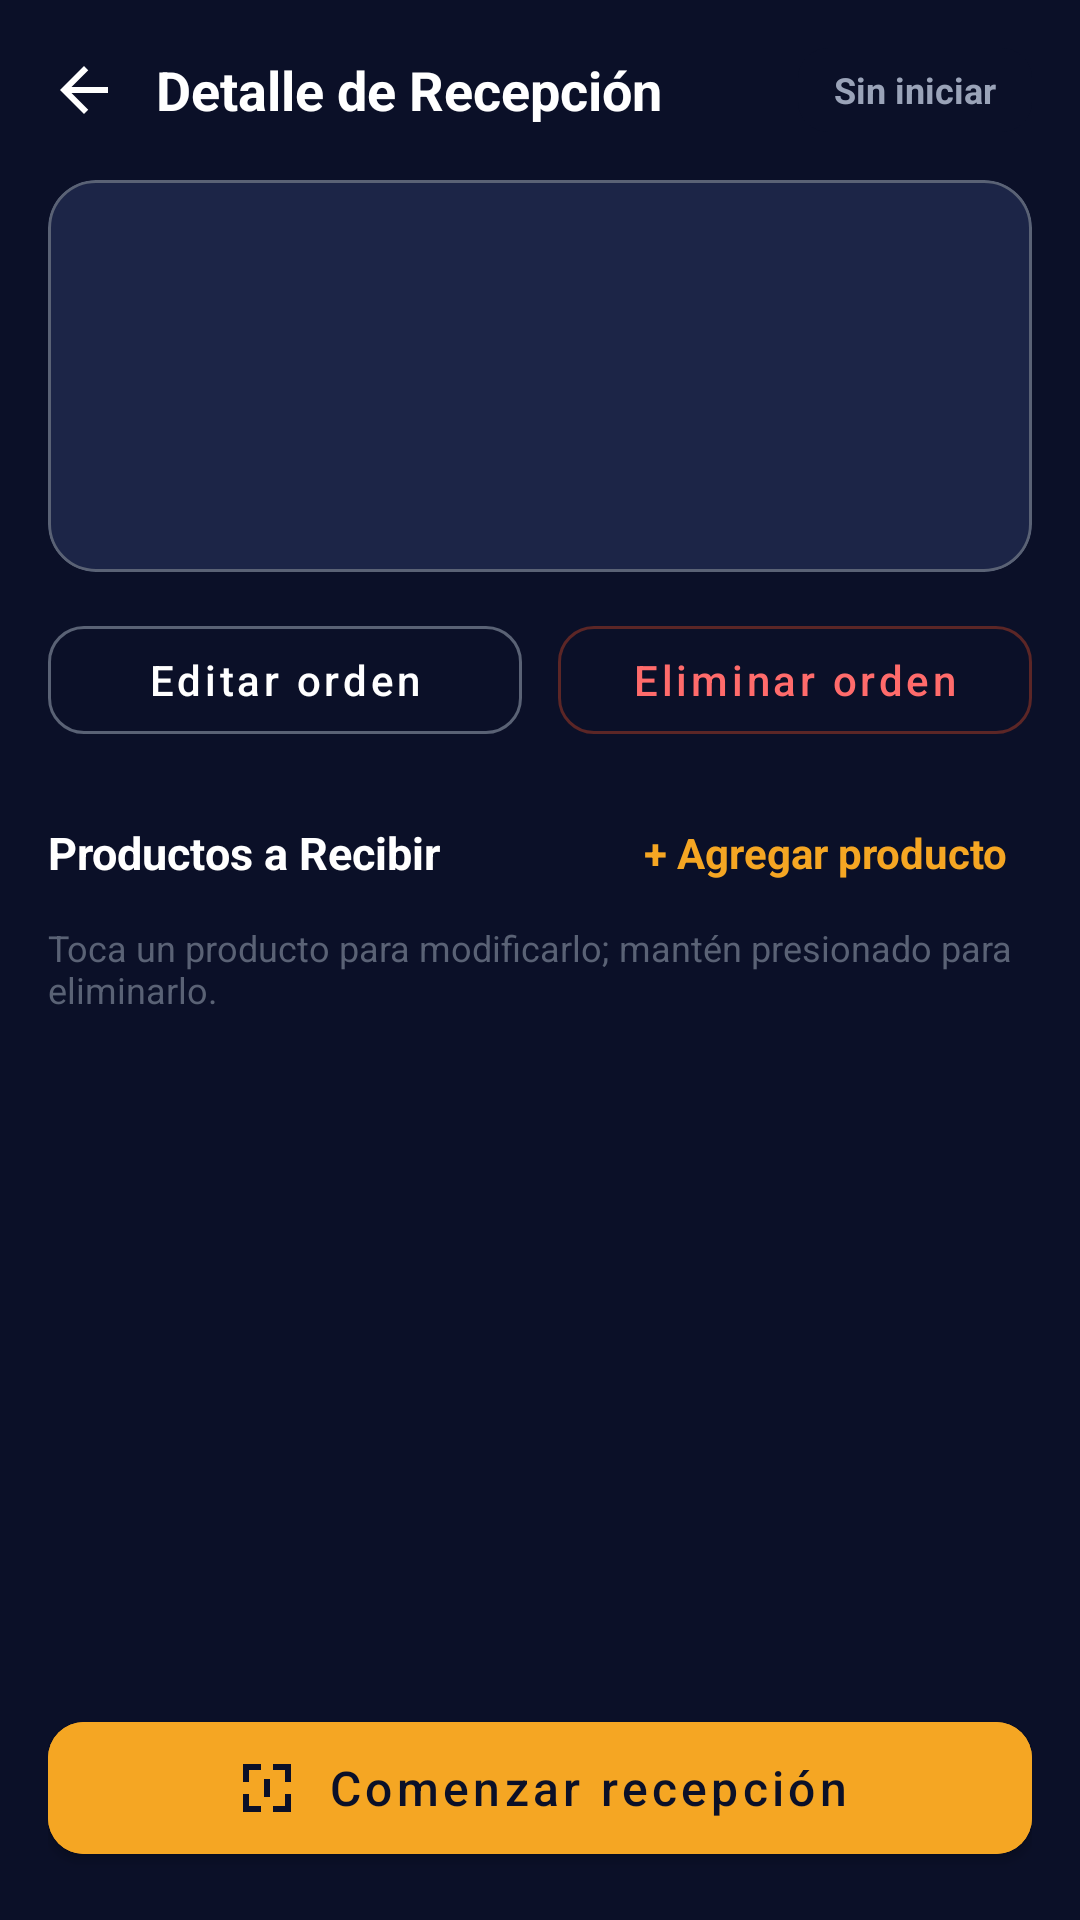

Write the Android layout XML for this screen, with the resource values it uses.
<!-- AndroidManifest.xml: application theme Theme.ERPBodega -->
<!-- res/layout/activity_reception_detail.xml -->
<?xml version="1.0" encoding="utf-8"?>
<LinearLayout xmlns:android="http://schemas.android.com/apk/res/android"
    xmlns:app="http://schemas.android.com/apk/res-auto"
    xmlns:tools="http://schemas.android.com/tools"
    android:layout_width="match_parent"
    android:layout_height="match_parent"
    android:background="@color/surface_background"
    android:orientation="vertical"
    android:padding="16dp">

    
    <LinearLayout
        android:layout_width="match_parent"
        android:layout_height="wrap_content"
        android:orientation="horizontal"
        android:gravity="center_vertical"
        android:layout_marginBottom="16dp">

        <ImageView
            android:id="@+id/btnBack"
            android:layout_width="24dp"
            android:layout_height="24dp"
            android:src="@drawable/ic_arrow_back_24"
            app:tint="@color/text_primary"
            android:contentDescription="@string/cd_back" />

        <TextView
            android:id="@+id/tvTitle"
            android:layout_width="0dp"
            android:layout_height="wrap_content"
            android:layout_weight="1"
            android:layout_marginStart="12dp"
            android:text="@string/reception_detail_title"
            android:textColor="@color/text_primary"
            android:textSize="18sp"
            android:textStyle="bold" />

        <TextView
            android:id="@+id/tvStatusBadge"
            android:layout_width="wrap_content"
            android:layout_height="28dp"
            android:gravity="center"
            android:paddingHorizontal="12dp"
            android:text="Sin iniciar"
            android:textSize="12sp"
            android:textStyle="bold"
            android:background="@drawable/bg_badge_neutral"
            android:textColor="@color/text_secondary" />
    </LinearLayout>

    
    <com.google.android.material.card.MaterialCardView
        android:layout_width="match_parent"
        android:layout_height="wrap_content"
        android:layout_marginBottom="12dp"
        app:cardCornerRadius="16dp"
        app:cardElevation="0dp"
        app:cardBackgroundColor="@color/surface_input"
        app:strokeWidth="1dp"
        app:strokeColor="@color/input_border">

        <LinearLayout
            android:layout_width="match_parent"
            android:layout_height="wrap_content"
            android:orientation="vertical"
            android:padding="16dp">

            <TextView
                android:id="@+id/tvOrderCode"
                android:layout_width="wrap_content"
                android:layout_height="wrap_content"
                android:textSize="20sp"
                android:textStyle="bold"
                android:textColor="@color/text_primary"
                tools:text="OC-2025-001" />

            <TextView
                android:id="@+id/tvSupplierName"
                android:layout_width="wrap_content"
                android:layout_height="wrap_content"
                android:layout_marginTop="4dp"
                android:textSize="14sp"
                android:textColor="@color/text_secondary"
                tools:text="Distribuidora San Juan S.A." />

            <TextView
                android:id="@+id/tvEtaLabel"
                android:layout_width="wrap_content"
                android:layout_height="wrap_content"
                android:layout_marginTop="8dp"
                android:textSize="12sp"
                android:textColor="@color/text_muted"
                tools:text="Llegada estimada hoy" />

            <TextView
                android:id="@+id/tvNotes"
                android:layout_width="wrap_content"
                android:layout_height="wrap_content"
                android:layout_marginTop="8dp"
                android:textSize="12sp"
                android:textColor="@color/text_secondary"
                tools:text="Sin notas" />

        </LinearLayout>

    </com.google.android.material.card.MaterialCardView>

    
    <LinearLayout
        android:layout_width="match_parent"
        android:layout_height="wrap_content"
        android:layout_marginBottom="16dp"
        android:orientation="horizontal">

        <com.google.android.material.button.MaterialButton
            android:id="@+id/btnEditOrder"
            style="@style/Widget.MaterialComponents.Button.OutlinedButton"
            android:layout_width="0dp"
            android:layout_height="48dp"
            android:layout_marginEnd="6dp"
            android:layout_weight="1"
            android:text="Editar orden"
            android:textAllCaps="false"
            android:textColor="@color/text_primary"
            app:cornerRadius="12dp"
            app:strokeColor="@color/input_border" />

        <com.google.android.material.button.MaterialButton
            android:id="@+id/btnDeleteOrder"
            style="@style/Widget.MaterialComponents.Button.OutlinedButton"
            android:layout_width="0dp"
            android:layout_height="48dp"
            android:layout_marginStart="6dp"
            android:layout_weight="1"
            android:text="Eliminar orden"
            android:textAllCaps="false"
            android:textColor="@color/text_danger"
            app:cornerRadius="12dp"
            app:strokeColor="@color/border_danger" />
    </LinearLayout>

    
    <LinearLayout
        android:layout_width="match_parent"
        android:layout_height="wrap_content"
        android:layout_marginBottom="6dp"
        android:gravity="center_vertical"
        android:orientation="horizontal">

        <TextView
            android:layout_width="0dp"
            android:layout_height="wrap_content"
            android:layout_weight="1"
            android:text="@string/reception_products_header"
            android:textColor="@color/text_primary"
            android:textSize="15sp"
            android:textStyle="bold" />

        <TextView
            android:id="@+id/btnAddItem"
            android:layout_width="wrap_content"
            android:layout_height="wrap_content"
            android:padding="8dp"
            android:text="+ Agregar producto"
            android:textColor="@color/text_accent"
            android:textSize="14sp"
            android:textStyle="bold" />
    </LinearLayout>

    <TextView
        android:layout_width="wrap_content"
        android:layout_height="wrap_content"
        android:layout_marginBottom="8dp"
        android:text="Toca un producto para modificarlo; mantén presionado para eliminarlo."
        android:textColor="@color/text_muted"
        android:textSize="12sp" />

    
    <androidx.recyclerview.widget.RecyclerView
        android:id="@+id/rvProducts"
        android:layout_width="match_parent"
        android:layout_height="0dp"
        android:layout_weight="1"
        android:clipToPadding="false" />

    <ProgressBar
        android:id="@+id/progressBar"
        android:layout_width="wrap_content"
        android:layout_height="wrap_content"
        android:layout_gravity="center"
        android:visibility="gone" />

    
    <com.google.android.material.button.MaterialButton
        android:id="@+id/btnStartReception"
        android:layout_width="match_parent"
        android:layout_height="56dp"
        android:layout_marginTop="12dp"
        android:text="@string/reception_button_start"
        android:textSize="16sp"
        android:textAllCaps="false"
        android:textColor="@color/on_accent"
        android:backgroundTint="@color/accent_fill"
        app:cornerRadius="12dp"
        app:icon="@drawable/ic_scan_24"
        app:iconGravity="textStart" />

</LinearLayout>
<!-- resources referenced by this layout -->
<resources>
  <color name="accent_fill">#F5A623</color>
  <color name="border_danger">#5C2626</color>
  <color name="input_border">#5A6275</color>
  <color name="on_accent">#0B1028</color>
  <color name="surface_background">#0B1028</color>
  <color name="surface_input">#1C2547</color>
  <color name="text_accent">#F5A623</color>
  <color name="text_danger">#FF6B6B</color>
  <color name="text_muted">#5A6275</color>
  <color name="text_primary">#FFFFFF</color>
  <color name="text_secondary">#9AA3B8</color>
  <!-- drawable bg_badge_neutral (drawable) -->
  <?xml version="1.0" encoding="utf-8"?>
  <shape xmlns:android="http://schemas.android.com/apk/res/android" android:shape="rectangle">
      <solid android:color="@color/surface_0" />
      <corners android:radius="10dp" />
  </shape>
  <!-- drawable ic_arrow_back_24 (drawable) -->
  <?xml version="1.0" encoding="utf-8"?>
  <vector xmlns:android="http://schemas.android.com/apk/res/android"
      android:width="24dp" android:height="24dp"
      android:viewportWidth="24" android:viewportHeight="24"
      android:tint="?attr/colorControlNormal">
      <path android:fillColor="#FF000000"
          android:pathData="M20,11H7.83l5.59,-5.59L12,4l-8,8 8,8 1.41,-1.41L7.83,13H20v-2z" />
  </vector>
  <!-- drawable ic_scan_24 (drawable) -->
  <?xml version="1.0" encoding="utf-8"?>
  <vector xmlns:android="http://schemas.android.com/apk/res/android"
      android:width="24dp"
      android:height="24dp"
      android:viewportWidth="24"
      android:viewportHeight="24"
      android:tint="?attr/colorControlNormal">
      <path
          android:fillColor="#FF000000"
          android:pathData="M4,4H10V6H6V10H4V4ZM20,4V10H18V6H14V4H20ZM4,20V14H6V18H10V20H4ZM20,20H14V18H18V14H20V20ZM11,9H13V15H11V9Z" />
  </vector>
  <string name="cd_back">Volver</string>
  <string name="reception_button_start">Comenzar recepción</string>
  <string name="reception_detail_title">Detalle de Recepción</string>
  <string name="reception_products_header">Productos a Recibir</string>
  <style name="Theme.ERPBodega" parent="Theme.MaterialComponents.NoActionBar">
          <item name="colorPrimary">@color/accent_fill</item>
          <item name="colorPrimaryVariant">@color/accent_fill</item>
          <item name="colorOnPrimary">@color/on_accent</item>
  
          <item name="colorSecondary">@color/accent_fill</item>
          <item name="colorSecondaryVariant">@color/accent_fill</item>
          <item name="colorOnSecondary">@color/on_accent</item>
  
          
          <item name="colorSurface">@color/surface_input</item>
          <item name="colorOnSurface">@color/text_primary</item>
          <item name="colorOnBackground">@color/text_primary</item>
          <item name="android:textColorHint">@color/text_secondary</item>
  
          <item name="android:windowBackground">@color/surface_background</item>
          <item name="android:statusBarColor">@color/surface_background</item>
          <item name="android:windowLightStatusBar" tools:targetApi="m">false</item>
      </style>
  <color name="surface_0">#0B1028</color>
</resources>
